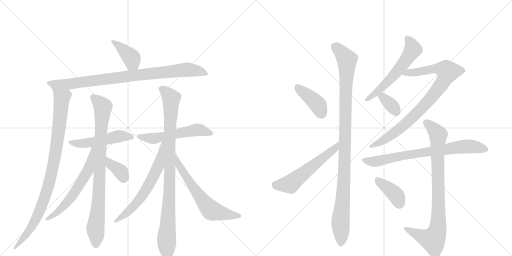
t = 0.00 s
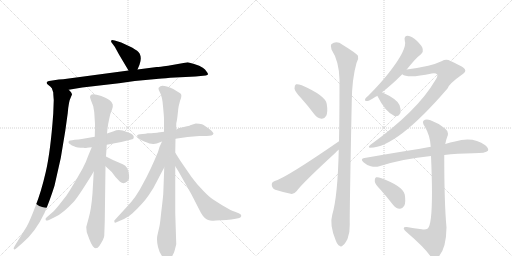
t = 2.00 s
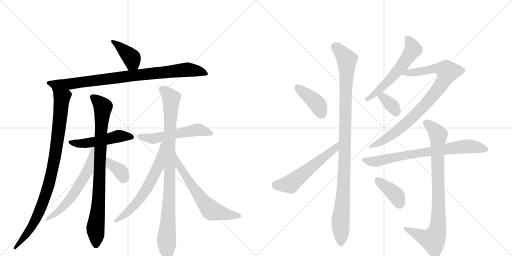
t = 4.00 s
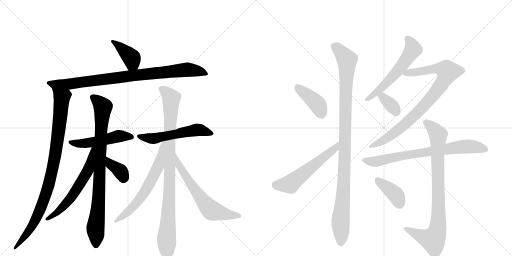
t = 6.00 s
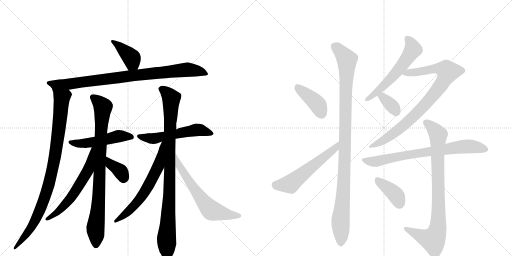
t = 8.00 s
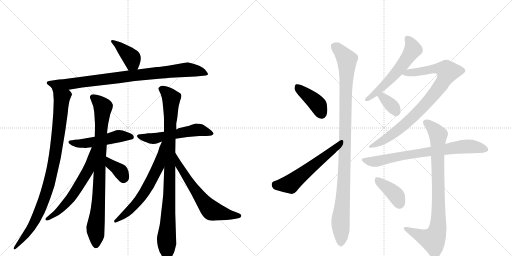
t = 10.00 s

The animated SVG that drew these frames (rendered in a browser with its animation timeline set to each time). Animation: 20 CSS @keyframes rules; frames cover the first 10.00 s.

<svg version="1.1" viewBox="0 0 2048 1024" xmlns="http://www.w3.org/2000/svg">
  <g stroke="lightgray" stroke-dasharray="1,1" stroke-width="1" transform="scale(4, 4)">
    <line x1="0" y1="0" x2="256" y2="256"></line>
    <line x1="256" y1="0" x2="0" y2="256"></line>
    <line x1="128" y1="0" x2="128" y2="256"></line>
    <line x1="0" y1="128" x2="256" y2="128"></line>
    <line x1="256" y1="0" x2="512" y2="256"></line>
    <line x1="512" y1="0" x2="256" y2="256"></line>
    <line x1="384" y1="0" x2="384" y2="256"></line>
    <line x1="256" y1="128" x2="512" y2="128"></line>
  </g>
<g transform="scale(1, -1) translate(0, -850)">
   <style type="text/css">
    @keyframes keyframes0 {
      from {
       stroke: black;
       stroke-dashoffset: 397;
       stroke-width: 128;
       }
       56% {
       animation-timing-function: step-end;
       stroke: black;
       stroke-dashoffset: 0;
       stroke-width: 128;
       }
       to {
       stroke: black;
       stroke-width: 1024;
       }
       }
       #make-me-a-hanzi-animation-0 {
         animation: keyframes0 0.573079s both;
         animation-delay: 0.000000s;
         animation-timing-function: linear;
       }
    @keyframes keyframes1 {
      from {
       stroke: black;
       stroke-dashoffset: 892;
       stroke-width: 128;
       }
       74% {
       animation-timing-function: step-end;
       stroke: black;
       stroke-dashoffset: 0;
       stroke-width: 128;
       }
       to {
       stroke: black;
       stroke-width: 1024;
       }
       }
       #make-me-a-hanzi-animation-1 {
         animation: keyframes1 0.975911s both;
         animation-delay: 0.573079s;
         animation-timing-function: linear;
       }
    @keyframes keyframes2 {
      from {
       stroke: black;
       stroke-dashoffset: 946;
       stroke-width: 128;
       }
       75% {
       animation-timing-function: step-end;
       stroke: black;
       stroke-dashoffset: 0;
       stroke-width: 128;
       }
       to {
       stroke: black;
       stroke-width: 1024;
       }
       }
       #make-me-a-hanzi-animation-2 {
         animation: keyframes2 1.019857s both;
         animation-delay: 1.548991s;
         animation-timing-function: linear;
       }
    @keyframes keyframes3 {
      from {
       stroke: black;
       stroke-dashoffset: 500;
       stroke-width: 128;
       }
       62% {
       animation-timing-function: step-end;
       stroke: black;
       stroke-dashoffset: 0;
       stroke-width: 128;
       }
       to {
       stroke: black;
       stroke-width: 1024;
       }
       }
       #make-me-a-hanzi-animation-3 {
         animation: keyframes3 0.656901s both;
         animation-delay: 2.568848s;
         animation-timing-function: linear;
       }
    @keyframes keyframes4 {
      from {
       stroke: black;
       stroke-dashoffset: 865;
       stroke-width: 128;
       }
       74% {
       animation-timing-function: step-end;
       stroke: black;
       stroke-dashoffset: 0;
       stroke-width: 128;
       }
       to {
       stroke: black;
       stroke-width: 1024;
       }
       }
       #make-me-a-hanzi-animation-4 {
         animation: keyframes4 0.953939s both;
         animation-delay: 3.225749s;
         animation-timing-function: linear;
       }
    @keyframes keyframes5 {
      from {
       stroke: black;
       stroke-dashoffset: 602;
       stroke-width: 128;
       }
       66% {
       animation-timing-function: step-end;
       stroke: black;
       stroke-dashoffset: 0;
       stroke-width: 128;
       }
       to {
       stroke: black;
       stroke-width: 1024;
       }
       }
       #make-me-a-hanzi-animation-5 {
         animation: keyframes5 0.739909s both;
         animation-delay: 4.179688s;
         animation-timing-function: linear;
       }
    @keyframes keyframes6 {
      from {
       stroke: black;
       stroke-dashoffset: 362;
       stroke-width: 128;
       }
       54% {
       animation-timing-function: step-end;
       stroke: black;
       stroke-dashoffset: 0;
       stroke-width: 128;
       }
       to {
       stroke: black;
       stroke-width: 1024;
       }
       }
       #make-me-a-hanzi-animation-6 {
         animation: keyframes6 0.544596s both;
         animation-delay: 4.919596s;
         animation-timing-function: linear;
       }
    @keyframes keyframes7 {
      from {
       stroke: black;
       stroke-dashoffset: 550;
       stroke-width: 128;
       }
       64% {
       animation-timing-function: step-end;
       stroke: black;
       stroke-dashoffset: 0;
       stroke-width: 128;
       }
       to {
       stroke: black;
       stroke-width: 1024;
       }
       }
       #make-me-a-hanzi-animation-7 {
         animation: keyframes7 0.697591s both;
         animation-delay: 5.464193s;
         animation-timing-function: linear;
       }
    @keyframes keyframes8 {
      from {
       stroke: black;
       stroke-dashoffset: 942;
       stroke-width: 128;
       }
       75% {
       animation-timing-function: step-end;
       stroke: black;
       stroke-dashoffset: 0;
       stroke-width: 128;
       }
       to {
       stroke: black;
       stroke-width: 1024;
       }
       }
       #make-me-a-hanzi-animation-8 {
         animation: keyframes8 1.016602s both;
         animation-delay: 6.161784s;
         animation-timing-function: linear;
       }
    @keyframes keyframes9 {
      from {
       stroke: black;
       stroke-dashoffset: 633;
       stroke-width: 128;
       }
       67% {
       animation-timing-function: step-end;
       stroke: black;
       stroke-dashoffset: 0;
       stroke-width: 128;
       }
       to {
       stroke: black;
       stroke-width: 1024;
       }
       }
       #make-me-a-hanzi-animation-9 {
         animation: keyframes9 0.765137s both;
         animation-delay: 7.178385s;
         animation-timing-function: linear;
       }
    @keyframes keyframes10 {
      from {
       stroke: black;
       stroke-dashoffset: 636;
       stroke-width: 128;
       }
       67% {
       animation-timing-function: step-end;
       stroke: black;
       stroke-dashoffset: 0;
       stroke-width: 128;
       }
       to {
       stroke: black;
       stroke-width: 1024;
       }
       }
       #make-me-a-hanzi-animation-10 {
         animation: keyframes10 0.767578s both;
         animation-delay: 7.943522s;
         animation-timing-function: linear;
       }
    @keyframes keyframes11 {
      from {
       stroke: black;
       stroke-dashoffset: 407;
       stroke-width: 128;
       }
       57% {
       animation-timing-function: step-end;
       stroke: black;
       stroke-dashoffset: 0;
       stroke-width: 128;
       }
       to {
       stroke: black;
       stroke-width: 1024;
       }
       }
       #make-me-a-hanzi-animation-11 {
         animation: keyframes11 0.581217s both;
         animation-delay: 8.711100s;
         animation-timing-function: linear;
       }
    @keyframes keyframes12 {
      from {
       stroke: black;
       stroke-dashoffset: 560;
       stroke-width: 128;
       }
       65% {
       animation-timing-function: step-end;
       stroke: black;
       stroke-dashoffset: 0;
       stroke-width: 128;
       }
       to {
       stroke: black;
       stroke-width: 1024;
       }
       }
       #make-me-a-hanzi-animation-12 {
         animation: keyframes12 0.705729s both;
         animation-delay: 9.292318s;
         animation-timing-function: linear;
       }
    @keyframes keyframes13 {
      from {
       stroke: black;
       stroke-dashoffset: 1062;
       stroke-width: 128;
       }
       78% {
       animation-timing-function: step-end;
       stroke: black;
       stroke-dashoffset: 0;
       stroke-width: 128;
       }
       to {
       stroke: black;
       stroke-width: 1024;
       }
       }
       #make-me-a-hanzi-animation-13 {
         animation: keyframes13 1.114258s both;
         animation-delay: 9.998047s;
         animation-timing-function: linear;
       }
    @keyframes keyframes14 {
      from {
       stroke: black;
       stroke-dashoffset: 574;
       stroke-width: 128;
       }
       65% {
       animation-timing-function: step-end;
       stroke: black;
       stroke-dashoffset: 0;
       stroke-width: 128;
       }
       to {
       stroke: black;
       stroke-width: 1024;
       }
       }
       #make-me-a-hanzi-animation-14 {
         animation: keyframes14 0.717122s both;
         animation-delay: 11.112305s;
         animation-timing-function: linear;
       }
    @keyframes keyframes15 {
      from {
       stroke: black;
       stroke-dashoffset: 871;
       stroke-width: 128;
       }
       74% {
       animation-timing-function: step-end;
       stroke: black;
       stroke-dashoffset: 0;
       stroke-width: 128;
       }
       to {
       stroke: black;
       stroke-width: 1024;
       }
       }
       #make-me-a-hanzi-animation-15 {
         animation: keyframes15 0.958822s both;
         animation-delay: 11.829427s;
         animation-timing-function: linear;
       }
    @keyframes keyframes16 {
      from {
       stroke: black;
       stroke-dashoffset: 349;
       stroke-width: 128;
       }
       53% {
       animation-timing-function: step-end;
       stroke: black;
       stroke-dashoffset: 0;
       stroke-width: 128;
       }
       to {
       stroke: black;
       stroke-width: 1024;
       }
       }
       #make-me-a-hanzi-animation-16 {
         animation: keyframes16 0.534017s both;
         animation-delay: 12.788249s;
         animation-timing-function: linear;
       }
    @keyframes keyframes17 {
      from {
       stroke: black;
       stroke-dashoffset: 751;
       stroke-width: 128;
       }
       71% {
       animation-timing-function: step-end;
       stroke: black;
       stroke-dashoffset: 0;
       stroke-width: 128;
       }
       to {
       stroke: black;
       stroke-width: 1024;
       }
       }
       #make-me-a-hanzi-animation-17 {
         animation: keyframes17 0.861165s both;
         animation-delay: 13.322266s;
         animation-timing-function: linear;
       }
    @keyframes keyframes18 {
      from {
       stroke: black;
       stroke-dashoffset: 867;
       stroke-width: 128;
       }
       74% {
       animation-timing-function: step-end;
       stroke: black;
       stroke-dashoffset: 0;
       stroke-width: 128;
       }
       to {
       stroke: black;
       stroke-width: 1024;
       }
       }
       #make-me-a-hanzi-animation-18 {
         animation: keyframes18 0.955566s both;
         animation-delay: 14.183431s;
         animation-timing-function: linear;
       }
    @keyframes keyframes19 {
      from {
       stroke: black;
       stroke-dashoffset: 392;
       stroke-width: 128;
       }
       56% {
       animation-timing-function: step-end;
       stroke: black;
       stroke-dashoffset: 0;
       stroke-width: 128;
       }
       to {
       stroke: black;
       stroke-width: 1024;
       }
       }
       #make-me-a-hanzi-animation-19 {
         animation: keyframes19 0.569010s both;
         animation-delay: 15.138997s;
         animation-timing-function: linear;
       }
</style>
<path d="M 550 572 L 558 591 Q 567 616 560 632 Q 558 649 485 680 L 459 688 Q 447 693 445 688 Q 443 683 447 679 L 459 663 L 476 632 L 514 568 C 529 542 538 544 550 572 Z" fill="lightgray"></path> 
<path d="M 275 491 L 329 500 L 476 517 L 539 526 L 625 534 Q 643 535 681 539 L 782 544 L 823 548 Q 831 549 832 553 Q 833 556 820 572 Q 808 587 751 601 L 672 587 Q 637 582 627 582 L 550 572 L 514 568 L 275 536 Q 250 532 235 532 L 203 527 Q 177 524 192 511 Q 200 505 207 498 C 225 483 245 486 275 491 Z" fill="lightgray"></path> 
<path d="M 215 450 L 213 396 Q 202 243 183 162 Q 164 80 141 23 Q 119 -35 107 -56 L 60 -132 Q 52 -145 56 -147 Q 59 -150 67 -142 L 92 -120 Q 143 -76 178 -2 Q 198 44 218 107 Q 246 216 261 326 L 271 398 Q 275 446 283 460 L 288 472 Q 288 478 275 491 C 257 515 199 527 207 498 L 213 480 Q 213 473 215 450 Z" fill="lightgray"></path> 
<path d="M 513 320 L 491 328 Q 470 333 455 325 L 428 316 L 379 303 L 333 295 Q 313 291 299 291 L 289 289 Q 279 289 277 287 Q 269 280 281 273 Q 287 267 296 265 Q 307 259 335 259 Q 341 257 348 259 L 367 261 L 427 271 L 485 282 L 525 292 Q 535 292 535 300 Q 537 312 513 320 Z" fill="lightgray"></path> 
<path d="M 428 316 L 430 335 Q 432 354 437 375 Q 440 395 447 409 Q 453 424 451 432 Q 447 451 405 466 Q 363 480 361 466 Q 358 463 363 451 L 373 425 L 377 401 L 379 369 Q 380 362 380 341 L 379 303 L 375 164 L 370 77 Q 365 12 355 -21 L 345 -58 L 347 -79 L 357 -106 Q 371 -143 383 -143 Q 391 -143 398 -133 Q 417 -103 417 -93 L 419 -37 L 422 185 L 424 224 L 427 271 L 428 316 Z" fill="lightgray"></path> 
<path d="M 367 261 L 352 225 Q 345 203 330 175 Q 287 99 266 68 L 237 31 Q 218 7 210 1 L 187 -19 Q 179 -25 183 -30 Q 184 -34 196 -30 L 222 -17 Q 250 -5 296 44 Q 311 62 341 109 Q 371 156 375 164 C 444 284 379 289 367 261 Z" fill="lightgray"></path> 
<path d="M 422 185 L 447 162 Q 458 145 479 124 Q 496 110 511 126 Q 518 131 516 151 Q 514 183 491 193 L 454 209 L 424 224 C 397 237 400 205 422 185 Z" fill="lightgray"></path> 
<path d="M 702 295 L 750 302 L 797 306 L 826 306 Q 851 306 854 315 Q 855 318 846 327 Q 819 349 808 353 Q 797 356 783 356 L 761 349 Q 761 348 748 345 L 714 337 L 705 332 L 656 323 L 632 320 Q 628 319 605 317 L 591 317 L 582 315 L 560 313 Q 553 312 550 310 Q 547 307 549 304 Q 552 295 577 284 Q 603 273 614 274 L 627 276 L 648 284 L 702 295 Z" fill="lightgray"></path> 
<path d="M 698 -154 L 705 -127 L 701 -2 L 701 185 L 701 239 L 702 295 L 705 332 L 705 356 Q 708 368 710 386 L 713 414 Q 714 425 720 446 Q 730 470 722 476 L 693 494 Q 644 516 637 501 Q 630 499 639 482 Q 649 465 652 425 Q 656 384 656 374 L 656 323 L 657 180 L 653 74 Q 651 50 645 2 Q 640 -46 639 -48 Q 639 -51 636 -63 L 629 -94 Q 626 -112 632 -138 Q 638 -165 655 -182 Q 666 -201 684 -181 Q 695 -166 698 -154 Z" fill="lightgray"></path> 
<path d="M 648 284 L 638 262 L 632 242 Q 600 165 573 117 Q 544 59 505 20 L 461 -28 Q 454 -33 458 -38 Q 458 -43 468 -38 L 496 -26 Q 516 -16 529 -4 Q 572 36 594 68 Q 616 99 632 133 Q 649 166 657 180 C 729 309 660 311 648 284 Z" fill="lightgray"></path> 
<path d="M 701 185 L 713 166 L 765 74 L 804 -2 Q 820 -29 836 -31 Q 842 -34 863 -32 L 905 -30 Q 925 -28 943 -25 L 957 -22 Q 964 -20 965 -14 Q 967 -8 957 -4 L 940 3 Q 926 7 922 10 L 887 30 L 851 53 Q 839 60 813 87 Q 787 113 766 142 L 722 206 L 701 239 C 685 264 685 210 701 185 Z" fill="lightgray"></path> 
<path d="M 1204 458 Q 1231 428 1258 392 Q 1270 377 1286 375 Q 1298 374 1305 387 Q 1312 402 1307 434 Q 1303 467 1207 509 Q 1191 515 1184 513 Q 1178 510 1178 496 Q 1179 484 1204 458 Z" fill="lightgray"></path> 
<path d="M 1356 285 Q 1146 140 1099 126 Q 1086 122 1087 110 Q 1088 97 1101 91 Q 1129 82 1167 74 Q 1177 74 1187 86 Q 1211 119 1343 240 Q 1347 246 1355 251 C 1379 270 1381 302 1356 285 Z" fill="lightgray"></path> 
<path d="M 1355 251 Q 1351 65 1329 -9 Q 1317 -49 1343 -112 Q 1350 -130 1358 -133 Q 1364 -140 1372 -131 Q 1379 -127 1390 -106 Q 1400 -81 1399 -49 Q 1398 -1 1407 444 Q 1408 535 1426 598 Q 1436 613 1432 627 Q 1425 637 1370 671 Q 1346 689 1325 673 Q 1321 667 1326 652 Q 1356 606 1358 532 Q 1358 373 1356 285 L 1355 251 Z" fill="lightgray"></path> 
<path d="M 1627 572 Q 1663 618 1684 633 Q 1694 642 1691 653 Q 1690 665 1667 687 Q 1648 705 1631 707 Q 1615 707 1619 688 Q 1631 655 1555 558 Q 1521 515 1473 467 Q 1463 460 1461 455 Q 1457 445 1469 446 Q 1479 447 1502 463 Q 1505 464 1509 467 L 1528 481 Q 1564 508 1609 553 L 1627 572 Z" fill="lightgray"></path> 
<path d="M 1609 553 Q 1631 535 1727 556 Q 1743 559 1749 552 Q 1752 545 1740 527 Q 1670 407 1482 271 Q 1469 261 1481 259 Q 1586 259 1790 496 Q 1796 515 1850 553 Q 1865 563 1860 572 Q 1859 581 1802 606 Q 1786 616 1766 605 Q 1745 595 1713 587 Q 1668 577 1627 572 C 1597 568 1581 564 1609 553 Z" fill="lightgray"></path> 
<path d="M 1509 467 Q 1542 401 1578 386 Q 1579 386 1582 385 Q 1595 384 1602 399 Q 1605 411 1598 430 Q 1588 454 1528 481 C 1501 493 1495 494 1509 467 Z" fill="lightgray"></path> 
<path d="M 1777 230 Q 1828 236 1893 237 Q 1944 237 1952 247 Q 1956 257 1941 269 Q 1892 305 1820 284 Q 1802 281 1781 274 L 1723 263 Q 1701 260 1680 255 Q 1578 239 1458 218 Q 1439 215 1454 201 Q 1467 189 1483 185 Q 1502 181 1517 185 Q 1611 215 1724 226 L 1777 230 Z" fill="lightgray"></path> 
<path d="M 1687 -67 Q 1656 -63 1627 -58 Q 1614 -57 1615 -64 Q 1616 -71 1627 -79 Q 1697 -139 1722 -175 Q 1738 -191 1754 -177 Q 1785 -144 1786 -60 Q 1777 36 1777 230 L 1781 274 Q 1784 290 1789 303 Q 1798 322 1780 336 Q 1753 358 1722 369 Q 1703 376 1694 367 Q 1688 360 1699 344 Q 1721 307 1723 263 L 1724 226 Q 1736 -41 1711 -64 Q 1701 -71 1687 -67 Z" fill="lightgray"></path> 
<path d="M 1524 89 Q 1548 62 1572 31 Q 1584 16 1599 15 Q 1609 14 1617 27 Q 1624 40 1619 72 Q 1612 105 1526 137 Q 1511 143 1504 141 Q 1498 138 1499 125 Q 1500 113 1524 89 Z" fill="lightgray"></path> 
      <clipPath id="make-me-a-hanzi-clip-0">
      <path d="M 550 572 L 558 591 Q 567 616 560 632 Q 558 649 485 680 L 459 688 Q 447 693 445 688 Q 443 683 447 679 L 459 663 L 476 632 L 514 568 C 529 542 538 544 550 572 Z" fill="lightgray"></path>
      </clipPath>
      <path clip-path="url(#make-me-a-hanzi-clip-0)" d="M 452 685 L 525 620 L 543 581 " fill="none" id="make-me-a-hanzi-animation-0" stroke-dasharray="269 538" stroke-linecap="round"></path>

      <clipPath id="make-me-a-hanzi-clip-1">
      <path d="M 275 491 L 329 500 L 476 517 L 539 526 L 625 534 Q 643 535 681 539 L 782 544 L 823 548 Q 831 549 832 553 Q 833 556 820 572 Q 808 587 751 601 L 672 587 Q 637 582 627 582 L 550 572 L 514 568 L 275 536 Q 250 532 235 532 L 203 527 Q 177 524 192 511 Q 200 505 207 498 C 225 483 245 486 275 491 Z" fill="lightgray"></path>
      </clipPath>
      <path clip-path="url(#make-me-a-hanzi-clip-1)" d="M 197 519 L 214 513 L 278 514 L 749 572 L 799 565 L 826 554 " fill="none" id="make-me-a-hanzi-animation-1" stroke-dasharray="764 1528" stroke-linecap="round"></path>

      <clipPath id="make-me-a-hanzi-clip-2">
      <path d="M 215 450 L 213 396 Q 202 243 183 162 Q 164 80 141 23 Q 119 -35 107 -56 L 60 -132 Q 52 -145 56 -147 Q 59 -150 67 -142 L 92 -120 Q 143 -76 178 -2 Q 198 44 218 107 Q 246 216 261 326 L 271 398 Q 275 446 283 460 L 288 472 Q 288 478 275 491 C 257 515 199 527 207 498 L 213 480 Q 213 473 215 450 Z" fill="lightgray"></path>
      </clipPath>
      <path clip-path="url(#make-me-a-hanzi-clip-2)" d="M 214 495 L 239 471 L 247 452 L 230 291 L 209 167 L 180 63 L 143 -27 L 106 -87 L 59 -140 " fill="none" id="make-me-a-hanzi-animation-2" stroke-dasharray="818 1636" stroke-linecap="round"></path>

      <clipPath id="make-me-a-hanzi-clip-3">
      <path d="M 513 320 L 491 328 Q 470 333 455 325 L 428 316 L 379 303 L 333 295 Q 313 291 299 291 L 289 289 Q 279 289 277 287 Q 269 280 281 273 Q 287 267 296 265 Q 307 259 335 259 Q 341 257 348 259 L 367 261 L 427 271 L 485 282 L 525 292 Q 535 292 535 300 Q 537 312 513 320 Z" fill="lightgray"></path>
      </clipPath>
      <path clip-path="url(#make-me-a-hanzi-clip-3)" d="M 284 281 L 342 277 L 473 305 L 525 302 " fill="none" id="make-me-a-hanzi-animation-3" stroke-dasharray="372 744" stroke-linecap="round"></path>

      <clipPath id="make-me-a-hanzi-clip-4">
      <path d="M 428 316 L 430 335 Q 432 354 437 375 Q 440 395 447 409 Q 453 424 451 432 Q 447 451 405 466 Q 363 480 361 466 Q 358 463 363 451 L 373 425 L 377 401 L 379 369 Q 380 362 380 341 L 379 303 L 375 164 L 370 77 Q 365 12 355 -21 L 345 -58 L 347 -79 L 357 -106 Q 371 -143 383 -143 Q 391 -143 398 -133 Q 417 -103 417 -93 L 419 -37 L 422 185 L 424 224 L 427 271 L 428 316 Z" fill="lightgray"></path>
      </clipPath>
      <path clip-path="url(#make-me-a-hanzi-clip-4)" d="M 374 460 L 412 422 L 396 82 L 382 -61 L 384 -132 " fill="none" id="make-me-a-hanzi-animation-4" stroke-dasharray="737 1474" stroke-linecap="round"></path>

      <clipPath id="make-me-a-hanzi-clip-5">
      <path d="M 367 261 L 352 225 Q 345 203 330 175 Q 287 99 266 68 L 237 31 Q 218 7 210 1 L 187 -19 Q 179 -25 183 -30 Q 184 -34 196 -30 L 222 -17 Q 250 -5 296 44 Q 311 62 341 109 Q 371 156 375 164 C 444 284 379 289 367 261 Z" fill="lightgray"></path>
      </clipPath>
      <path clip-path="url(#make-me-a-hanzi-clip-5)" d="M 373 256 L 353 172 L 319 111 L 251 21 L 190 -26 " fill="none" id="make-me-a-hanzi-animation-5" stroke-dasharray="474 948" stroke-linecap="round"></path>

      <clipPath id="make-me-a-hanzi-clip-6">
      <path d="M 422 185 L 447 162 Q 458 145 479 124 Q 496 110 511 126 Q 518 131 516 151 Q 514 183 491 193 L 454 209 L 424 224 C 397 237 400 205 422 185 Z" fill="lightgray"></path>
      </clipPath>
      <path clip-path="url(#make-me-a-hanzi-clip-6)" d="M 427 217 L 442 193 L 483 164 L 494 139 " fill="none" id="make-me-a-hanzi-animation-6" stroke-dasharray="234 468" stroke-linecap="round"></path>

      <clipPath id="make-me-a-hanzi-clip-7">
      <path d="M 702 295 L 750 302 L 797 306 L 826 306 Q 851 306 854 315 Q 855 318 846 327 Q 819 349 808 353 Q 797 356 783 356 L 761 349 Q 761 348 748 345 L 714 337 L 705 332 L 656 323 L 632 320 Q 628 319 605 317 L 591 317 L 582 315 L 560 313 Q 553 312 550 310 Q 547 307 549 304 Q 552 295 577 284 Q 603 273 614 274 L 627 276 L 648 284 L 702 295 Z" fill="lightgray"></path>
      </clipPath>
      <path clip-path="url(#make-me-a-hanzi-clip-7)" d="M 557 306 L 576 299 L 625 297 L 798 331 L 845 318 " fill="none" id="make-me-a-hanzi-animation-7" stroke-dasharray="422 844" stroke-linecap="round"></path>

      <clipPath id="make-me-a-hanzi-clip-8">
      <path d="M 698 -154 L 705 -127 L 701 -2 L 701 185 L 701 239 L 702 295 L 705 332 L 705 356 Q 708 368 710 386 L 713 414 Q 714 425 720 446 Q 730 470 722 476 L 693 494 Q 644 516 637 501 Q 630 499 639 482 Q 649 465 652 425 Q 656 384 656 374 L 656 323 L 657 180 L 653 74 Q 651 50 645 2 Q 640 -46 639 -48 Q 639 -51 636 -63 L 629 -94 Q 626 -112 632 -138 Q 638 -165 655 -182 Q 666 -201 684 -181 Q 695 -166 698 -154 Z" fill="lightgray"></path>
      </clipPath>
      <path clip-path="url(#make-me-a-hanzi-clip-8)" d="M 646 492 L 673 473 L 685 456 L 676 37 L 666 -112 L 669 -176 " fill="none" id="make-me-a-hanzi-animation-8" stroke-dasharray="814 1628" stroke-linecap="round"></path>

      <clipPath id="make-me-a-hanzi-clip-9">
      <path d="M 648 284 L 638 262 L 632 242 Q 600 165 573 117 Q 544 59 505 20 L 461 -28 Q 454 -33 458 -38 Q 458 -43 468 -38 L 496 -26 Q 516 -16 529 -4 Q 572 36 594 68 Q 616 99 632 133 Q 649 166 657 180 C 729 309 660 311 648 284 Z" fill="lightgray"></path>
      </clipPath>
      <path clip-path="url(#make-me-a-hanzi-clip-9)" d="M 654 278 L 634 187 L 574 75 L 513 4 L 463 -34 " fill="none" id="make-me-a-hanzi-animation-9" stroke-dasharray="505 1010" stroke-linecap="round"></path>

      <clipPath id="make-me-a-hanzi-clip-10">
      <path d="M 701 185 L 713 166 L 765 74 L 804 -2 Q 820 -29 836 -31 Q 842 -34 863 -32 L 905 -30 Q 925 -28 943 -25 L 957 -22 Q 964 -20 965 -14 Q 967 -8 957 -4 L 940 3 Q 926 7 922 10 L 887 30 L 851 53 Q 839 60 813 87 Q 787 113 766 142 L 722 206 L 701 239 C 685 264 685 210 701 185 Z" fill="lightgray"></path>
      </clipPath>
      <path clip-path="url(#make-me-a-hanzi-clip-10)" d="M 703 232 L 716 188 L 797 66 L 841 12 L 922 -11 L 956 -13 " fill="none" id="make-me-a-hanzi-animation-10" stroke-dasharray="508 1016" stroke-linecap="round"></path>

      <clipPath id="make-me-a-hanzi-clip-11">
      <path d="M 1204 458 Q 1231 428 1258 392 Q 1270 377 1286 375 Q 1298 374 1305 387 Q 1312 402 1307 434 Q 1303 467 1207 509 Q 1191 515 1184 513 Q 1178 510 1178 496 Q 1179 484 1204 458 Z" fill="lightgray"></path>
      </clipPath>
      <path clip-path="url(#make-me-a-hanzi-clip-11)" d="M 1189 505 L 1270 433 L 1287 394 " fill="none" id="make-me-a-hanzi-animation-11" stroke-dasharray="279 558" stroke-linecap="round"></path>

      <clipPath id="make-me-a-hanzi-clip-12">
      <path d="M 1356 285 Q 1146 140 1099 126 Q 1086 122 1087 110 Q 1088 97 1101 91 Q 1129 82 1167 74 Q 1177 74 1187 86 Q 1211 119 1343 240 Q 1347 246 1355 251 C 1379 270 1381 302 1356 285 Z" fill="lightgray"></path>
      </clipPath>
      <path clip-path="url(#make-me-a-hanzi-clip-12)" d="M 1101 112 L 1113 108 L 1161 114 L 1312 237 L 1325 241 L 1346 268 " fill="none" id="make-me-a-hanzi-animation-12" stroke-dasharray="432 864" stroke-linecap="round"></path>

      <clipPath id="make-me-a-hanzi-clip-13">
      <path d="M 1355 251 Q 1351 65 1329 -9 Q 1317 -49 1343 -112 Q 1350 -130 1358 -133 Q 1364 -140 1372 -131 Q 1379 -127 1390 -106 Q 1400 -81 1399 -49 Q 1398 -1 1407 444 Q 1408 535 1426 598 Q 1436 613 1432 627 Q 1425 637 1370 671 Q 1346 689 1325 673 Q 1321 667 1326 652 Q 1356 606 1358 532 Q 1358 373 1356 285 L 1355 251 Z" fill="lightgray"></path>
      </clipPath>
      <path clip-path="url(#make-me-a-hanzi-clip-13)" d="M 1337 666 L 1388 612 L 1379 189 L 1362 -33 L 1363 -119 " fill="none" id="make-me-a-hanzi-animation-13" stroke-dasharray="934 1868" stroke-linecap="round"></path>

      <clipPath id="make-me-a-hanzi-clip-14">
      <path d="M 1627 572 Q 1663 618 1684 633 Q 1694 642 1691 653 Q 1690 665 1667 687 Q 1648 705 1631 707 Q 1615 707 1619 688 Q 1631 655 1555 558 Q 1521 515 1473 467 Q 1463 460 1461 455 Q 1457 445 1469 446 Q 1479 447 1502 463 Q 1505 464 1509 467 L 1528 481 Q 1564 508 1609 553 L 1627 572 Z" fill="lightgray"></path>
      </clipPath>
      <path clip-path="url(#make-me-a-hanzi-clip-14)" d="M 1630 694 L 1651 659 L 1642 636 L 1565 537 L 1469 454 " fill="none" id="make-me-a-hanzi-animation-14" stroke-dasharray="446 892" stroke-linecap="round"></path>

      <clipPath id="make-me-a-hanzi-clip-15">
      <path d="M 1609 553 Q 1631 535 1727 556 Q 1743 559 1749 552 Q 1752 545 1740 527 Q 1670 407 1482 271 Q 1469 261 1481 259 Q 1586 259 1790 496 Q 1796 515 1850 553 Q 1865 563 1860 572 Q 1859 581 1802 606 Q 1786 616 1766 605 Q 1745 595 1713 587 Q 1668 577 1627 572 C 1597 568 1581 564 1609 553 Z" fill="lightgray"></path>
      </clipPath>
      <path clip-path="url(#make-me-a-hanzi-clip-15)" d="M 1615 556 L 1673 561 L 1741 576 L 1773 574 L 1791 563 L 1746 485 L 1662 391 L 1555 302 L 1485 265 " fill="none" id="make-me-a-hanzi-animation-15" stroke-dasharray="743 1486" stroke-linecap="round"></path>

      <clipPath id="make-me-a-hanzi-clip-16">
      <path d="M 1509 467 Q 1542 401 1578 386 Q 1579 386 1582 385 Q 1595 384 1602 399 Q 1605 411 1598 430 Q 1588 454 1528 481 C 1501 493 1495 494 1509 467 Z" fill="lightgray"></path>
      </clipPath>
      <path clip-path="url(#make-me-a-hanzi-clip-16)" d="M 1520 462 L 1532 462 L 1573 421 L 1584 401 " fill="none" id="make-me-a-hanzi-animation-16" stroke-dasharray="221 442" stroke-linecap="round"></path>

      <clipPath id="make-me-a-hanzi-clip-17">
      <path d="M 1777 230 Q 1828 236 1893 237 Q 1944 237 1952 247 Q 1956 257 1941 269 Q 1892 305 1820 284 Q 1802 281 1781 274 L 1723 263 Q 1701 260 1680 255 Q 1578 239 1458 218 Q 1439 215 1454 201 Q 1467 189 1483 185 Q 1502 181 1517 185 Q 1611 215 1724 226 L 1777 230 Z" fill="lightgray"></path>
      </clipPath>
      <path clip-path="url(#make-me-a-hanzi-clip-17)" d="M 1456 210 L 1508 205 L 1662 236 L 1835 262 L 1889 264 L 1944 252 " fill="none" id="make-me-a-hanzi-animation-17" stroke-dasharray="623 1246" stroke-linecap="round"></path>

      <clipPath id="make-me-a-hanzi-clip-18">
      <path d="M 1687 -67 Q 1656 -63 1627 -58 Q 1614 -57 1615 -64 Q 1616 -71 1627 -79 Q 1697 -139 1722 -175 Q 1738 -191 1754 -177 Q 1785 -144 1786 -60 Q 1777 36 1777 230 L 1781 274 Q 1784 290 1789 303 Q 1798 322 1780 336 Q 1753 358 1722 369 Q 1703 376 1694 367 Q 1688 360 1699 344 Q 1721 307 1723 263 L 1724 226 Q 1736 -41 1711 -64 Q 1701 -71 1687 -67 Z" fill="lightgray"></path>
      </clipPath>
      <path clip-path="url(#make-me-a-hanzi-clip-18)" d="M 1704 360 L 1738 331 L 1753 307 L 1750 -69 L 1732 -109 L 1696 -100 L 1623 -65 " fill="none" id="make-me-a-hanzi-animation-18" stroke-dasharray="739 1478" stroke-linecap="round"></path>

      <clipPath id="make-me-a-hanzi-clip-19">
      <path d="M 1524 89 Q 1548 62 1572 31 Q 1584 16 1599 15 Q 1609 14 1617 27 Q 1624 40 1619 72 Q 1612 105 1526 137 Q 1511 143 1504 141 Q 1498 138 1499 125 Q 1500 113 1524 89 Z" fill="lightgray"></path>
      </clipPath>
      <path clip-path="url(#make-me-a-hanzi-clip-19)" d="M 1509 133 L 1578 76 L 1599 35 " fill="none" id="make-me-a-hanzi-animation-19" stroke-dasharray="264 528" stroke-linecap="round"></path>

</g>
</svg>
